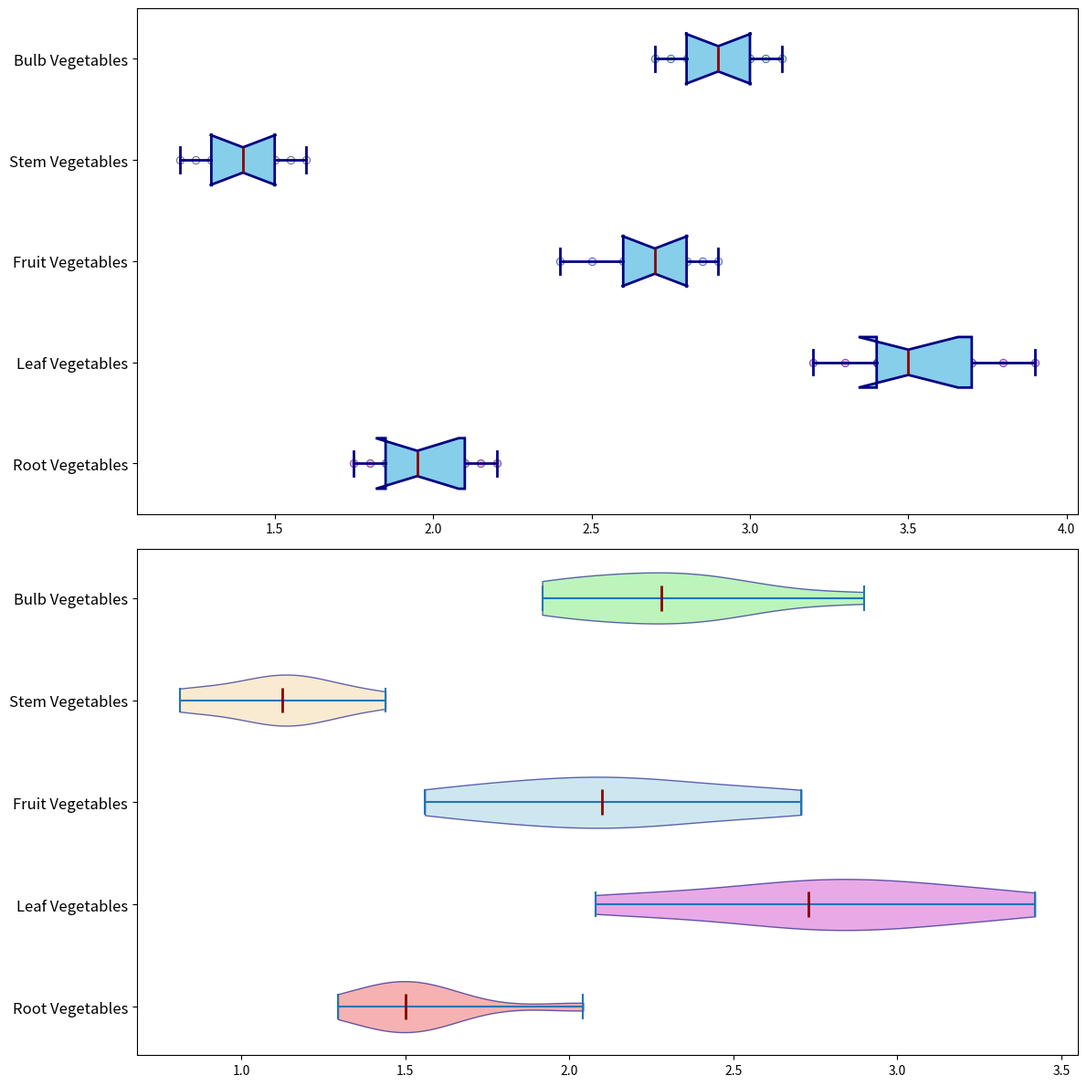

Recreate this plot in Python.
import matplotlib.pyplot as plt
import numpy as np

root_vegetables = [1.8, 2.0, 1.9, 2.1, 1.75, 2.2, 1.95, 2.15, 1.85]
leaf_vegetables = [3.4, 3.6, 3.5, 3.3, 3.8, 3.2, 3.7, 3.4, 3.9]
fruit_vegetables = [2.6, 2.8, 2.7, 2.5, 2.9, 2.4, 2.75, 2.85, 2.65]
stem_vegetables = [1.3, 1.5, 1.4, 1.2, 1.6, 1.25, 1.45, 1.35, 1.55]
bulb_vegetables = [3.0, 2.8, 2.9, 3.1, 2.7, 2.95, 2.85, 3.05, 2.75]

variation_factors = [0.8, 0.75, 0.85, 0.7, 0.9, 0.65, 0.8, 0.95, 0.7]
root_vegetables_var = np.multiply(root_vegetables, variation_factors)
leaf_vegetables_var = np.multiply(leaf_vegetables, variation_factors)
fruit_vegetables_var = np.multiply(fruit_vegetables, variation_factors)
stem_vegetables_var = np.multiply(stem_vegetables, variation_factors)
bulb_vegetables_var = np.multiply(bulb_vegetables, variation_factors)

box_plot_data = [root_vegetables, leaf_vegetables, fruit_vegetables, stem_vegetables, bulb_vegetables]
violin_plot_data = [root_vegetables_var, leaf_vegetables_var, fruit_vegetables_var, stem_vegetables_var, bulb_vegetables_var]
labels = ["Root Vegetables", "Leaf Vegetables", "Fruit Vegetables", "Stem Vegetables", "Bulb Vegetables"]

fig, axs = plt.subplots(2, 1, figsize=(12, 12))

# Horizontal box plot in the first position with overlay of individual data points and shuffled colors
axs[0].boxplot(box_plot_data, vert=False, patch_artist=True, notch=True, 
               boxprops=dict(facecolor='skyblue', color='navy', linewidth=2),
               whiskerprops=dict(color='navy', linewidth=2),
               capprops=dict(color='navy', linewidth=2),
               medianprops=dict(color='darkred', linewidth=2))

shuffled_colors = ['lightcoral', 'orchid', 'lightblue', 'wheat', 'lightgreen']
for i, data in enumerate(box_plot_data):
    y = [i + 1] * len(data)
    axs[0].scatter(data, y, alpha=0.6, color=shuffled_colors[i], edgecolor='darkblue', linewidth=0.7)

axs[0].set_yticks(np.arange(1, len(labels) + 1))
axs[0].set_yticklabels(labels, fontsize=12)

# Horizontal violin plot in the second position with shuffled colors
violin_parts = axs[1].violinplot(violin_plot_data, vert=False, showmeans=False, showmedians=True)

for pc, color in zip(violin_parts['bodies'], shuffled_colors):
    pc.set_facecolor(color)
    pc.set_edgecolor('navy')
    pc.set_alpha(0.6)

violin_parts['cmedians'].set_color('darkred')
violin_parts['cmedians'].set_linewidth(2)

axs[1].set_yticks(np.arange(1, len(labels) + 1))
axs[1].set_yticklabels(labels, fontsize=12)

plt.tight_layout()
plt.show()
